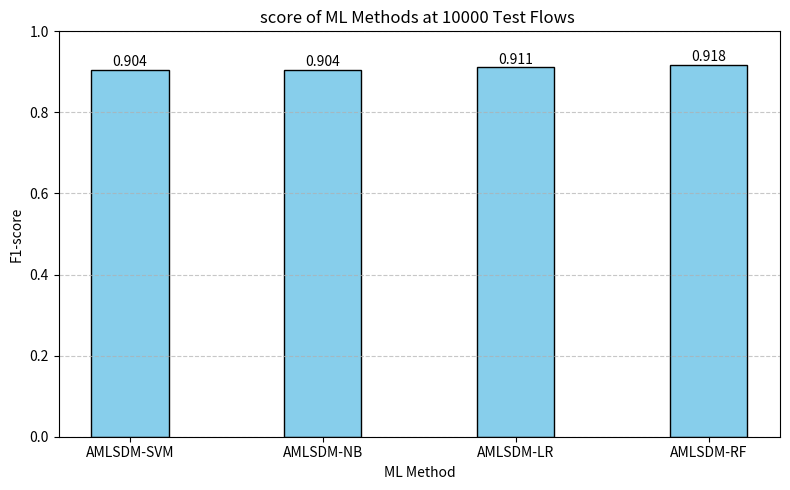

Python code for this plot:
import matplotlib.pyplot as plt

# Danh sách các thuật toán còn lại
methods = ['AMLSDM-SVM', 'AMLSDM-NB', 'AMLSDM-LR', 'AMLSDM-RF']
# score tương ứng (đọc từ biểu đồ tại Number of Test Flows = 10000)
score = [0.904, 0.904, 0.911, 0.918]

# Vẽ biểu đồ
plt.figure(figsize=(8, 5))
bar_width = 0.4  # Giảm độ rộng của các cột
bars = plt.bar(methods, score, color='skyblue', edgecolor='black', width=bar_width)

# Thêm nhãn score trên mỗi cột
for bar in bars:
    yval = bar.get_height()
    plt.text(bar.get_x() + bar.get_width()/2, yval + 0.002, f'{yval:.3f}', ha='center', va='bottom')

# Cấu hình đồ thị
plt.title('score of ML Methods at 10000 Test Flows ', fontsize=12)
plt.xlabel('ML Method')
plt.ylabel('F1-score')
plt.ylim(0, 1)
plt.grid(axis='y', linestyle='--', alpha=0.7)

plt.tight_layout()
plt.show()
